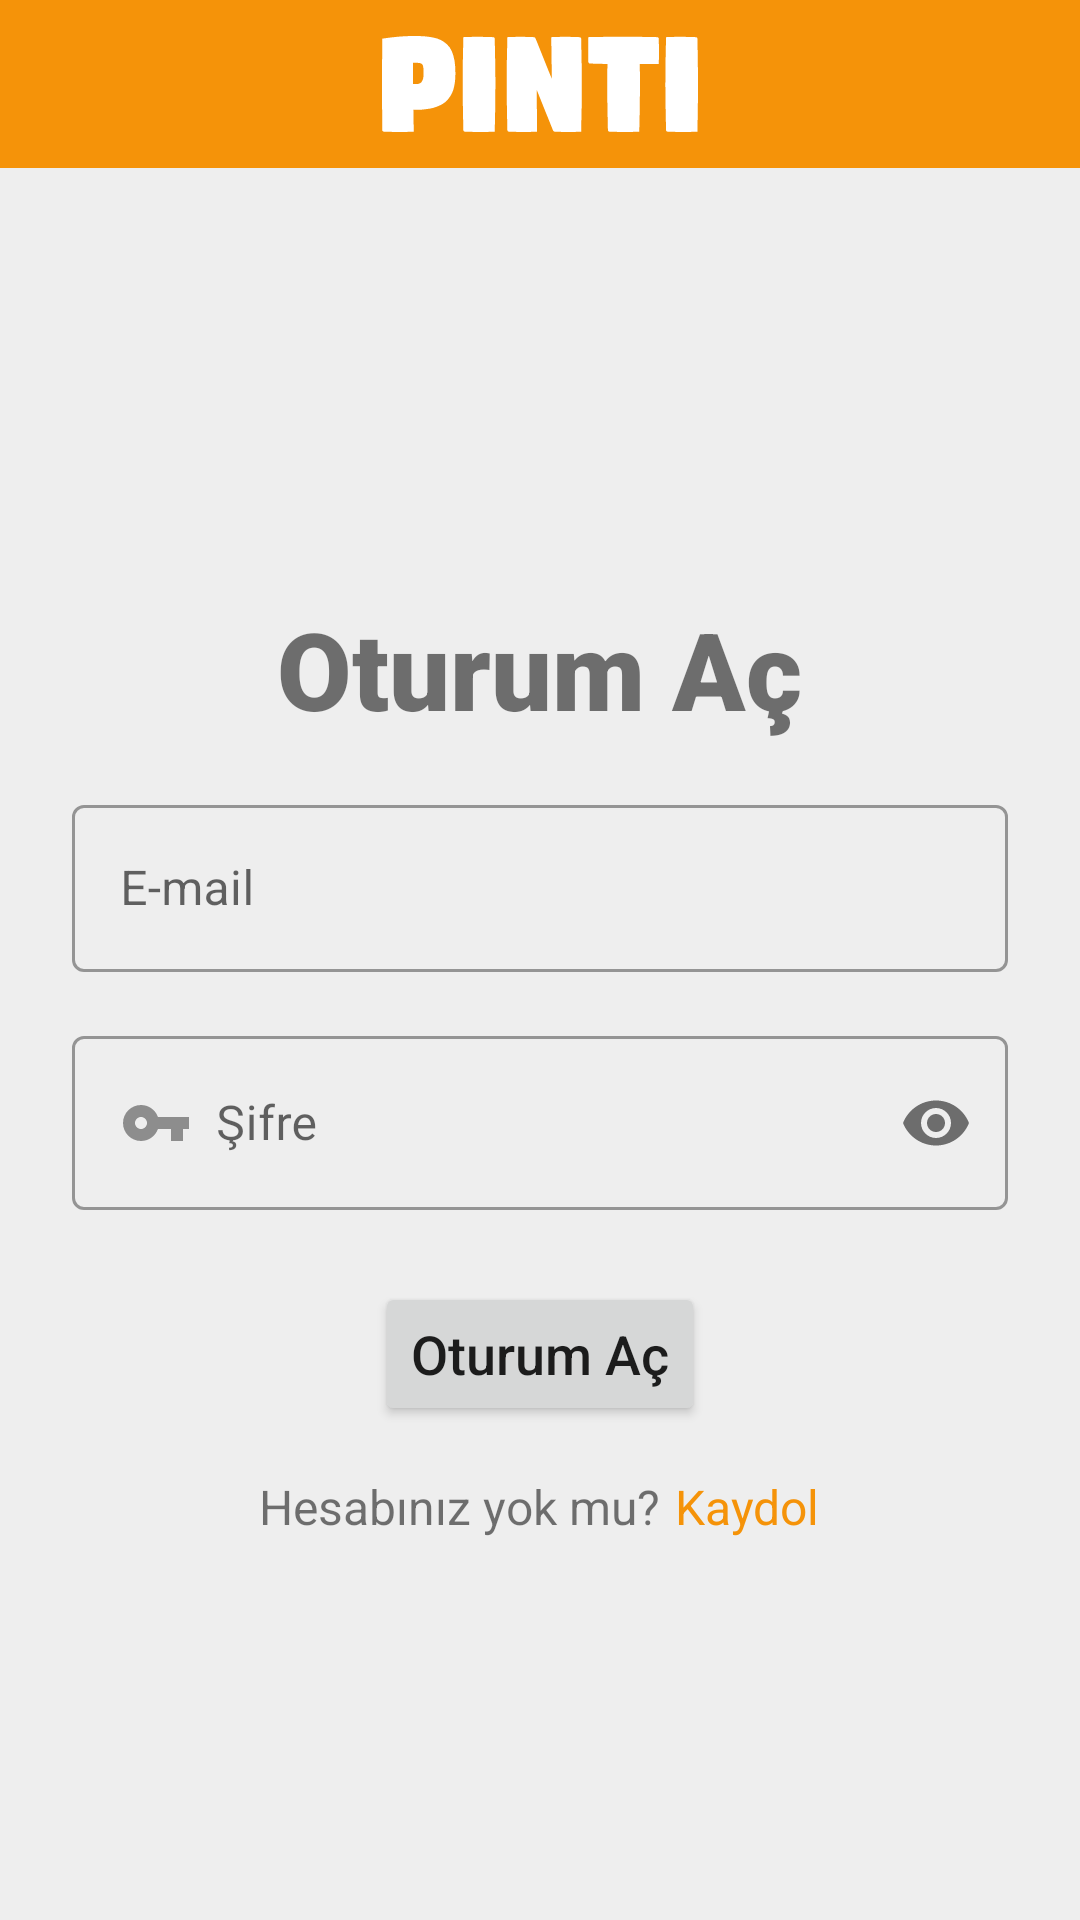

Reconstruct the res/layout file that produces this screen, plus the resources it refers to.
<!-- AndroidManifest.xml: application theme Theme.PintiApp -->
<!-- res/layout/activity_login.xml -->
<?xml version="1.0" encoding="utf-8"?>
<RelativeLayout xmlns:android="http://schemas.android.com/apk/res/android"
    xmlns:app="http://schemas.android.com/apk/res-auto"
    xmlns:tools="http://schemas.android.com/tools"
    android:layout_width="match_parent"
    android:layout_height="match_parent"
    tools:context=".ui.login.LoginActivity">

    <RelativeLayout
        android:id="@+id/toolbar_layout"
        android:layout_width="wrap_content"
        android:layout_height="wrap_content">

        <include
            android:id="@+id/includeToolbar"
            layout="@layout/main_toolbar"
            android:visibility="visible" />
    </RelativeLayout>

    <RelativeLayout
        android:layout_width="match_parent"
        android:layout_height="match_parent"
        android:gravity="center"
        android:layout_below="@id/toolbar_layout">

        <LinearLayout
            android:layout_width="match_parent"
            android:layout_height="wrap_content"
            android:orientation="vertical"
            android:gravity="center_horizontal">

            <TextView
                android:id="@+id/textViewLogin"
                android:layout_width="wrap_content"
                android:layout_height="wrap_content"
                android:layout_marginTop="16dp"
                android:fontFamily="sans-serif-black"
                android:text="@string/login"
                android:textSize="36sp" />

            <com.google.android.material.textfield.TextInputLayout
                android:id="@+id/textInputLayoutEmail"
                style="@style/Widget.MaterialComponents.TextInputLayout.OutlinedBox"
                android:layout_width="match_parent"
                android:layout_height="wrap_content"
                android:layout_marginStart="24dp"
                android:layout_marginTop="16dp"
                android:layout_marginEnd="24dp">

                <com.google.android.material.textfield.TextInputEditText
                    android:id="@+id/textInputEditTextEmailLogin"
                    android:layout_width="match_parent"
                    android:layout_height="wrap_content"
                    android:drawableStart="@drawable/ic_email"
                    android:drawablePadding="8dp"
                    android:hint="@string/email"
                    android:inputType="textEmailAddress"
                    android:maxLines="1" />
            </com.google.android.material.textfield.TextInputLayout>

            <com.google.android.material.textfield.TextInputLayout
                android:id="@+id/textInputLayoutPassword"
                style="@style/Widget.MaterialComponents.TextInputLayout.OutlinedBox"
                android:layout_width="match_parent"
                android:layout_height="wrap_content"
                android:layout_marginStart="24dp"
                android:layout_marginTop="16dp"
                android:layout_marginEnd="24dp"
                app:passwordToggleEnabled="true">

                <com.google.android.material.textfield.TextInputEditText
                    android:id="@+id/textInputEditTextPasswordLogin"
                    android:layout_width="match_parent"
                    android:layout_height="wrap_content"
                    android:drawableStart="@drawable/ic_password"
                    android:drawablePadding="8dp"
                    android:hint="@string/password"
                    android:inputType="textPassword"
                    android:maxLines="1" />
            </com.google.android.material.textfield.TextInputLayout>

            <Button
                android:id="@+id/buttonLogin"
                android:layout_width="wrap_content"
                android:layout_height="wrap_content"
                android:layout_marginTop="24dp"
                android:text="@string/login"
                android:textAllCaps="false"
                android:textSize="18sp"
                android:paddingVertical="8dp" />

            <LinearLayout
                android:layout_width="match_parent"
                android:layout_height="wrap_content"
                android:orientation="horizontal"
                android:gravity="center"
                android:layout_marginTop="16dp">

                <TextView
                    android:id="@+id/textViewAccountQuestion"
                    android:layout_width="wrap_content"
                    android:layout_height="wrap_content"
                    android:layout_marginEnd="5dp"
                    android:text="@string/accont_question"
                    android:textSize="16sp" />

                <TextView
                    android:id="@+id/textViewRegister"
                    android:layout_width="wrap_content"
                    android:layout_height="wrap_content"
                    android:text="@string/register"
                    android:textSize="16sp"
                    android:textColor="?attr/colorPrimary"/>
            </LinearLayout>
        </LinearLayout>
    </RelativeLayout>
</RelativeLayout>
<!-- res/layout/main_toolbar.xml (included above) -->
<?xml version="1.0" encoding="utf-8"?>
<RelativeLayout
    xmlns:android="http://schemas.android.com/apk/res/android"
    xmlns:app="http://schemas.android.com/apk/res-auto"
    xmlns:tools="http://schemas.android.com/tools"
    android:layout_width="wrap_content"
    android:layout_height="wrap_content">

    <androidx.appcompat.widget.Toolbar
        android:id="@+id/main_toolbar"
        android:layout_width="match_parent"
        android:layout_height="?attr/actionBarSize"
        android:background="?attr/toolbar_background"
        android:minHeight="?attr/actionBarSize"
        android:padding="0dp"
        app:contentInsetStart="0dp"
        app:layout_constraintEnd_toEndOf="parent"
        app:layout_constraintStart_toStartOf="parent"
        app:layout_constraintTop_toTopOf="parent"
        app:title=" ">

        <ImageView
            android:id="@+id/imageView2"
            android:layout_width="wrap_content"
            android:layout_height="?attr/actionBarSize"
            android:padding="12dp"
            style="@style/imageview_center"

            app:layout_constraintEnd_toEndOf="parent"
            app:layout_constraintStart_toStartOf="parent"
            app:layout_constraintTop_toTopOf="parent"
            app:srcCompat="@drawable/pinti_logo"
            tools:ignore="VectorDrawableCompat"
            app:tint="?attr/toolbar_logo_tint" />
    </androidx.appcompat.widget.Toolbar>


</RelativeLayout>
<!-- resources referenced by this layout -->
<resources>
  <!-- drawable ic_password (drawable) -->
  <vector android:height="24dp" android:tint="#8D8D8D"
      android:viewportHeight="24" android:viewportWidth="24"
      android:width="24dp" xmlns:android="http://schemas.android.com/apk/res/android">
      <path android:fillColor="@android:color/white" android:pathData="M12.65,10C11.83,7.67 9.61,6 7,6c-3.31,0 -6,2.69 -6,6s2.69,6 6,6c2.61,0 4.83,-1.67 5.65,-4H17v4h4v-4h2v-4H12.65zM7,14c-1.1,0 -2,-0.9 -2,-2s0.9,-2 2,-2 2,0.9 2,2 -0.9,2 -2,2z"/>
  </vector>
  <!-- drawable pinti_logo: vector/xml drawable (drawable, 4939 chars, omitted) -->
  <string name="accont_question">Hesabınız yok mu?</string>
  <string name="email">E-mail</string>
  <string name="login">Oturum Aç</string>
  <string name="password">Şifre</string>
  <string name="register">Kaydol</string>
  <style name="imageview_center">
          <item name="android:layout_height">wrap_content</item>
          <item name="android:layout_width">wrap_content</item>
          <item name="android:layout_gravity">center</item>
      </style>
  <style name="Theme.PintiApp" parent="Theme.MaterialComponents.DayNight.DarkActionBar">
          <item name="windowActionBar">false</item>
          <item name="windowNoTitle">true</item>
          
          <item name="colorPrimary">@color/orange</item>
          <item name="colorPrimaryVariant">@color/darker_orange</item>
          <item name="colorOnPrimary">@color/white</item>
          
          <item name="colorSecondary">@color/orange</item>
          <item name="colorSecondaryVariant">@color/darker_orange</item>
          <item name="colorOnSecondary">@color/white</item>
  
          <item name="toolbar_background">?attr/colorPrimary</item>
          <item name="toolbar_logo_tint">@color/white</item>
  
  
          <item name="android:colorBackground">@color/page_background</item>
          <item name="bottom_nav_bar_background">@color/bottom_nav_bar_background</item>
  
          <item name="price_list_item1">@color/price_list_orange</item>
          <item name="price_list_item2">@color/price_list_gray</item>
  
  
  
          
          <item name="android:statusBarColor" tools:targetApi="l">?attr/colorPrimaryVariant</item>
          
  
  
  
  
  
  
  
  
  
  
  
  
  
      </style>
  <color name="orange">#F59309</color>
  <color name="darker_orange">#A35400</color>
  <color name="white">#FFFFFFFF</color>
  <color name="page_background">#EEEEEE</color>
  <color name="bottom_nav_bar_background">#FFFFFF</color>
  <color name="price_list_orange">#FFEFD6</color>
  <color name="price_list_gray">#EBEBEB</color>
</resources>
